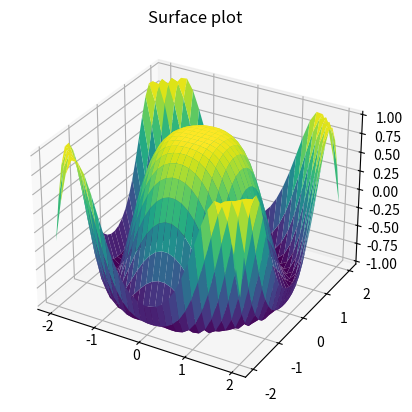

Generate this figure with matplotlib:
from mpl_toolkits import mplot3d
import numpy as np
import matplotlib.pyplot as plt
x = np.outer(np.linspace(-2, 2, 30), np.ones(30))
y = x.copy().T # transpose
z = np.cos(x ** 2 + y ** 2)
fig = plt.figure()
ax = plt.axes(projection='3d')
ax.plot_surface(x, y, z,cmap='viridis', edgecolor='none')
ax.set_title('Surface plot')
ax.tick_params(axis='x', which='major', pad=-5)

plt.show()